The GitHub repository shaguntalwar17/BrainTumor_CDSS contains a labelled image folder "processed" with 4 categories: glioma, meningioma, no tumor, pituitary tumor. Examples follow, each with its label.

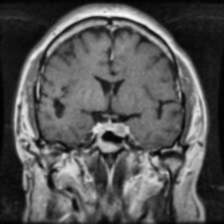
Label: pituitary tumor

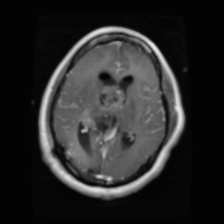
Label: glioma

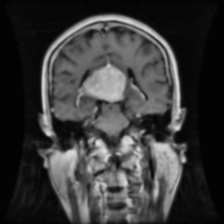
Label: meningioma

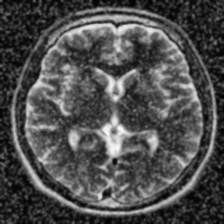
Label: no tumor

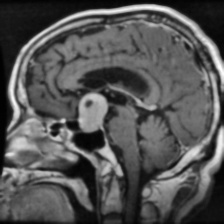
Label: pituitary tumor

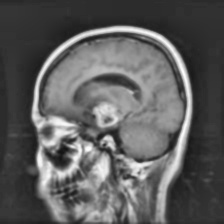
Label: glioma
